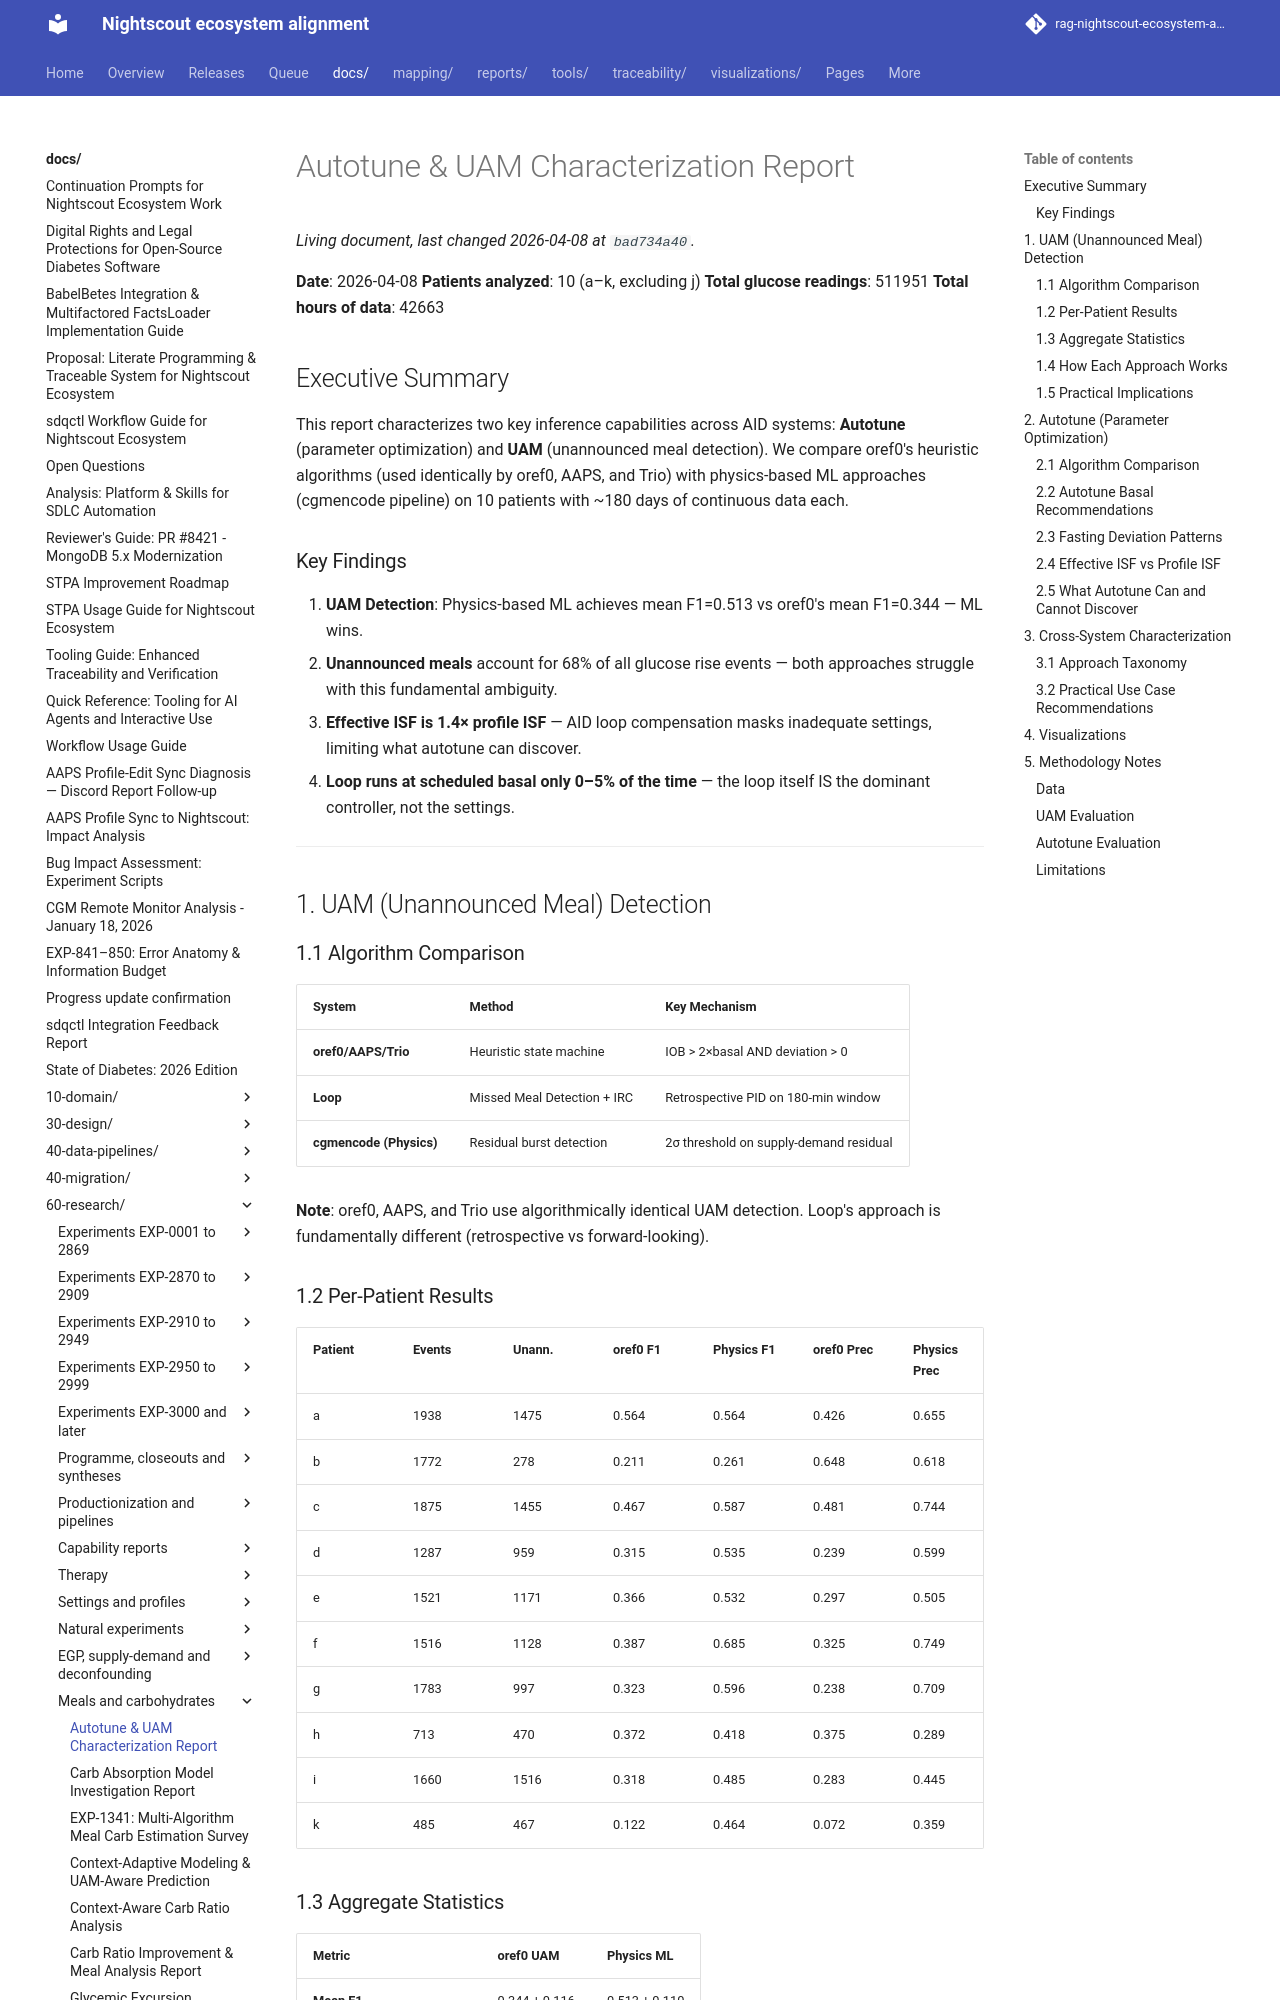

repository: bewest/rag-nightscout-ecosystem-alignment · page: docs/60-research/autotune-uam-characterization-report.html · generator: mkdocs

# Autotune & UAM Characterization Report

**Date**: 2026-04-08
**Patients analyzed**: 10 (a–k, excluding j)
**Total glucose readings**: 511951
**Total hours of data**: 42663

## Executive Summary

This report characterizes two key inference capabilities across AID systems:
**Autotune** (parameter optimization) and **UAM** (unannounced meal detection).
We compare oref0's heuristic algorithms (used identically by oref0, AAPS, and Trio)
with physics-based ML approaches (cgmencode pipeline) on 10 patients
with ~180 days of continuous data each.

### Key Findings

1. **UAM Detection**: Physics-based ML achieves mean F1=0.513
   vs oref0's mean F1=0.344 — ML wins.
2. **Unannounced meals** account for 68% of all glucose rise events —
   both approaches struggle with this fundamental ambiguity.
3. **Effective ISF is 1.4× profile ISF** — AID loop compensation
   masks inadequate settings, limiting what autotune can discover.
4. **Loop runs at scheduled basal only 0–5% of the time** — the loop itself IS
   the dominant controller, not the settings.

---

## 1. UAM (Unannounced Meal) Detection

### 1.1 Algorithm Comparison

| System | Method | Key Mechanism |
|--------|--------|---------------|
| **oref0/AAPS/Trio** | Heuristic state machine | IOB > 2×basal AND deviation > 0 |
| **Loop** | Missed Meal Detection + IRC | Retrospective PID on 180-min window |
| **cgmencode (Physics)** | Residual burst detection | 2σ threshold on supply-demand residual |

**Note**: oref0, AAPS, and Trio use algorithmically identical UAM detection.
Loop's approach is fundamentally different (retrospective vs forward-looking).

### 1.2 Per-Patient Results

| Patient | Events | Unann. | oref0 F1 | Physics F1 | oref0 Prec | Physics Prec | oref0 Rec | Physics Rec |
|---------|--------|--------|----------|------------|------------|--------------|-----------|-------------|
| a | 1938 | 1475 | 0.564 | 0.564 | 0.426 | 0.655 | 0.835 | 0.495 |
| b | 1772 | 278 | 0.211 | 0.261 | 0.648 | 0.618 | 0.126 | 0.165 |
| c | 1875 | 1455 | 0.467 | 0.587 | 0.481 | 0.744 | 0.453 | 0.485 |
| d | 1287 | 959 | 0.315 | 0.535 | 0.239 | 0.599 | 0.461 | 0.484 |
| e | 1521 | 1171 | 0.366 | 0.532 | 0.297 | 0.505 | 0.478 | 0.561 |
| f | 1516 | 1128 | 0.387 | 0.685 | 0.325 | 0.749 | 0.479 | 0.631 |
| g | 1783 | 997 | 0.323 | 0.596 | 0.238 | 0.709 | 0.502 | 0.515 |
| h | 713 | 470 | 0.372 | 0.418 | 0.375 | 0.289 | 0.368 | 0.753 |
| i | 1660 | 1516 | 0.318 | 0.485 | 0.283 | 0.445 | 0.361 | 0.533 |
| k | 485 | 467 | 0.122 | 0.464 | 0.072 | 0.359 | 0.413 | 0.655 |

### 1.3 Aggregate Statistics

| Metric | oref0 UAM | Physics ML |
|--------|-----------|------------|
| **Mean F1** | 0.344 ± 0.116 | 0.513 ± 0.110 |
| **Mean Precision** | 0.338 ± 0.149 | 0.567 ± 0.153 |
| **Mean Recall** | 0.448 ± 0.165 | 0.528 ± 0.147 |
| **Total Unannounced Events** | 9916 | 9916 |
| **Unannounced Rate** | 68.2% | 68.2% |
